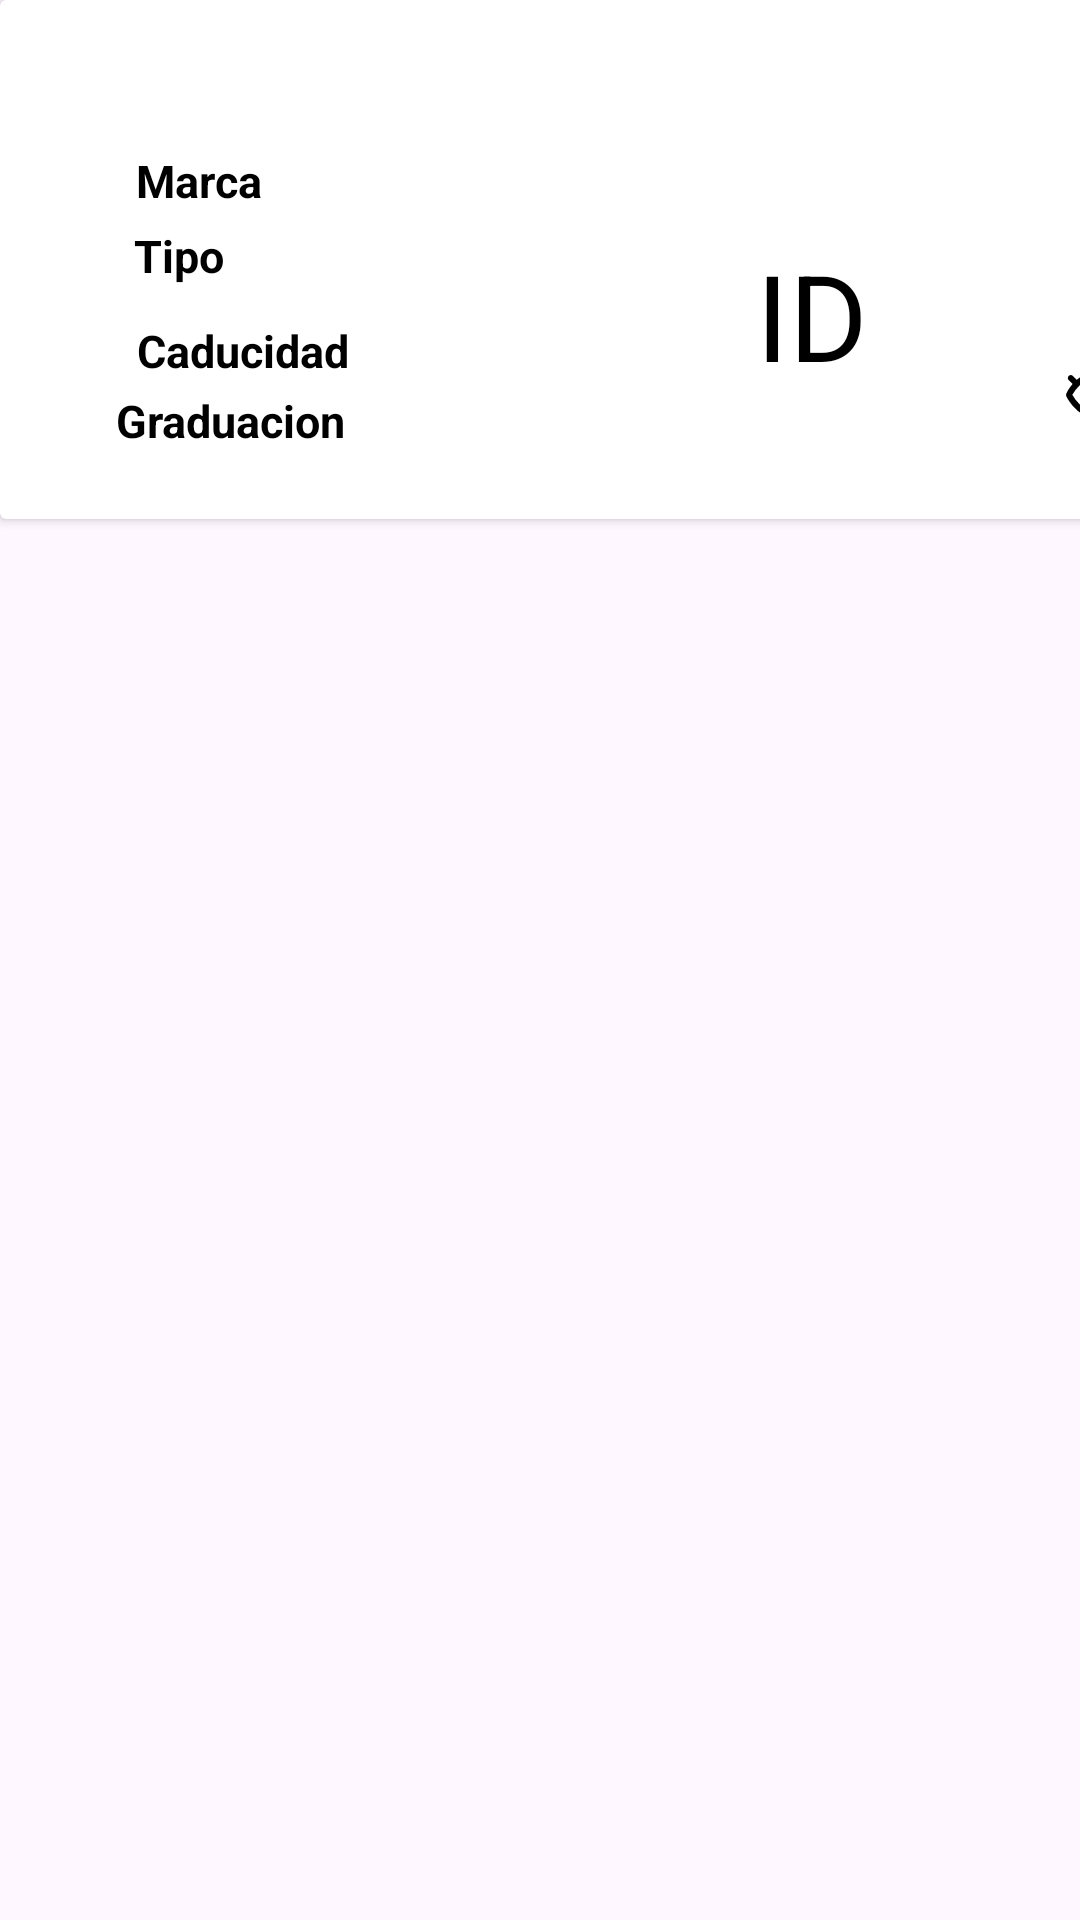

The Android layout XML behind this screen, and the referenced resources:
<!-- AndroidManifest.xml: application theme Theme.MisLentillas_app -->
<!-- res/layout/mi_columna.xml -->
<?xml version="1.0" encoding="utf-8"?>
<LinearLayout xmlns:android="http://schemas.android.com/apk/res/android"
    xmlns:app="http://schemas.android.com/apk/res-auto"
    xmlns:tools="http://schemas.android.com/tools"
    android:orientation="vertical"
    android:layout_width="match_parent"
    android:layout_height="wrap_content"
    android:id="@+id/mainLayout">

    <androidx.cardview.widget.CardView
        android:id="@+id/cardView"
        android:layout_width="486dp"
        android:layout_height="173dp"
        app:layout_constraintEnd_toEndOf="parent"
        app:layout_constraintStart_toStartOf="parent"
        app:layout_constraintTop_toTopOf="parent">

        <androidx.constraintlayout.widget.ConstraintLayout
            android:id="@+id/constraintLayout"
            android:layout_width="498dp"
            android:layout_height="144dp"
            android:layout_marginLeft="20dp"
            android:layout_marginTop="30dp"
            android:padding="12dp">


            <TextView
                android:id="@+id/marca_txt"
                android:layout_width="100dp"
                android:layout_height="20dp"
                android:layout_marginTop="8dp"
                android:text="Marca"
                android:textColor="@color/black"
                android:textSize="15sp"
                android:textStyle="bold"
                app:layout_constraintEnd_toEndOf="parent"
                app:layout_constraintHorizontal_bias="0.036"
                app:layout_constraintStart_toStartOf="parent"
                app:layout_constraintTop_toTopOf="parent" />

            <TextView
                android:id="@+id/tipo_txt"
                android:layout_width="101dp"
                android:layout_height="22dp"
                android:text="Tipo"
                android:textColor="@color/black"
                android:textSize="15sp"
                android:textStyle="bold"
                app:layout_constraintBottom_toBottomOf="parent"
                app:layout_constraintEnd_toEndOf="parent"
                app:layout_constraintHorizontal_bias="0.034"
                app:layout_constraintStart_toStartOf="parent"
                app:layout_constraintTop_toTopOf="parent"
                app:layout_constraintVertical_bias="0.338" />

            <TextView
                android:id="@+id/caducidad_txt"
                android:layout_width="107dp"
                android:layout_height="19dp"
                android:layout_marginTop="40dp"
                android:text="Caducidad"
                android:textColor="@color/black"
                android:textSize="15sp"
                android:textStyle="bold"
                app:layout_constraintBottom_toBottomOf="parent"
                app:layout_constraintEnd_toEndOf="parent"
                app:layout_constraintHorizontal_bias="0.037"
                app:layout_constraintStart_toStartOf="parent"
                app:layout_constraintTop_toTopOf="parent"
                app:layout_constraintVertical_bias="0.404" />

            <TextView
                android:id="@+id/graduacion_txt"
                android:layout_width="117dp"
                android:layout_height="25dp"
                android:layout_marginTop="88dp"
                android:text="Graduacion"
                android:textColor="@color/black"
                android:textSize="15sp"
                android:textStyle="bold"
                app:layout_constraintEnd_toEndOf="parent"
                app:layout_constraintHorizontal_bias="0.019"
                app:layout_constraintStart_toStartOf="parent"
                app:layout_constraintTop_toTopOf="parent" />

            <ImageView
                android:id="@+id/imageView"
                android:layout_width="wrap_content"
                android:layout_height="wrap_content"
                app:layout_constraintBottom_toBottomOf="parent"
                app:layout_constraintEnd_toEndOf="parent"
                app:layout_constraintHorizontal_bias="0.727"
                app:layout_constraintStart_toStartOf="parent"
                app:layout_constraintTop_toTopOf="parent"
                app:layout_constraintVertical_bias="0.864"
                app:srcCompat="@drawable/ic_ojo" />

            <TextView
                android:id="@+id/lentilla_id"
                android:layout_width="55dp"
                android:layout_height="51dp"
                android:layout_marginStart="220dp"
                android:text="ID"
                android:textColor="@color/black"
                android:textSize="40sp"
                app:layout_constraintBottom_toBottomOf="parent"
                app:layout_constraintStart_toStartOf="parent"
                app:layout_constraintTop_toTopOf="parent"
                app:layout_constraintVertical_bias="0.526" />

        </androidx.constraintlayout.widget.ConstraintLayout>
    </androidx.cardview.widget.CardView>

</LinearLayout>
<!-- resources referenced by this layout -->
<resources>
  <!-- drawable ic_ojo (drawable) -->
  <vector xmlns:android="http://schemas.android.com/apk/res/android"
      android:width="32dp"
      android:height="32.75dp"
      android:viewportWidth="32"
      android:viewportHeight="32.75">
    <path
        android:fillColor="#FF000000"
        android:pathData="M29.9,13.9c-0.6,-1.2 -1.3,-2.3 -2.2,-3.2L29,9.4c0.4,-0.4 0.4,-1 0,-1.4c-0.4,-0.4 -1,-0.4 -1.4,0l-1.3,1.3c-1,-0.8 -2,-1.6 -3.1,-2.1L24,5.6c0.3,-0.5 0.1,-1.1 -0.4,-1.4c-0.5,-0.3 -1.1,-0.1 -1.4,0.4l-0.9,1.7C20,5.8 18.5,5.5 17,5.4V3.8c0,-0.6 -0.4,-1 -1,-1s-1,0.4 -1,1v1.5c-1.5,0.1 -3,0.4 -4.5,1L9.6,4.6C9.3,4.1 8.7,4 8.2,4.2C7.8,4.5 7.6,5.1 7.8,5.6l0.8,1.6c-1.1,0.6 -2.1,1.3 -3,2.1L4.3,8c-0.4,-0.4 -1,-0.4 -1.4,0c-0.4,0.4 -0.4,1 0,1.4l1.3,1.3c-0.8,1 -1.6,2 -2.1,3.2c-0.1,0.3 -0.1,0.6 0,0.9C6,22.5 15.3,25.5 23,21.7c3,-1.5 5.4,-3.9 6.9,-6.9C30,14.5 30,14.2 29.9,13.9zM16,21.3c-4.9,0 -9.5,-2.7 -11.9,-7C7.8,7.8 16,5.4 22.6,9c2.2,1.2 4.1,3.1 5.3,5.3C25.5,18.7 20.9,21.4 16,21.3z"/>
    <path
        android:fillColor="#FF000000"
        android:pathData="M16,14.3m-5.2,0a5.2,5.2 0,1 1,10.4 0a5.2,5.2 0,1 1,-10.4 0"/>
  </vector>
  <style name="Theme.MisLentillas_app" parent="Base.Theme.MisLentillas_app" />
  <style name="Base.Theme.MisLentillas_app" parent="Theme.Material3.DayNight.NoActionBar">
          
          
      </style>
  <!-- not gathered from this repository: default colours our renderer supplied (Android Studio template values) -->
  <color name="black">#FF000000</color>
</resources>
